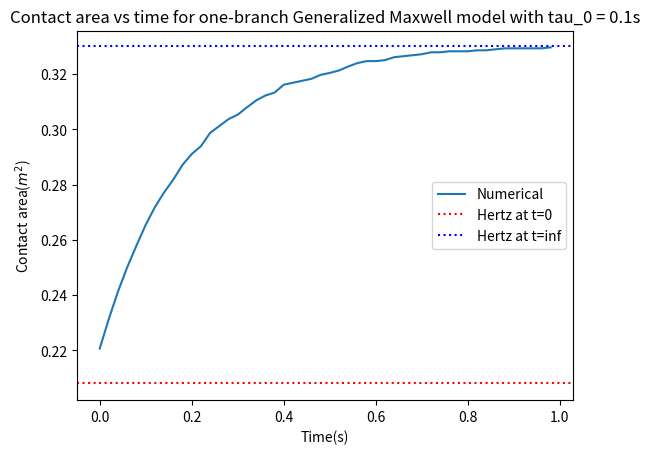

Python code for this plot:

### This script is for the Maxwell one branch model.
### Deduce process is in generalized_Maxwell_backward_Euler.ipynb

import numpy as np
import matplotlib.pyplot as plt
from matplotlib.animation import FuncAnimation
#define input parameters
##time
t0 = 0
t1 = 1
time_steps = 50
dt = (t1 - t0)/time_steps
##load(constant)
W = 1e0  # Total load

#domain size
R = 1  # Radius of demi-sphere
L = 2  # Domain size
Radius = 0.5
S = L**2  # Domain area

# Generate a 2D coordinate space
n = 300
m = 300

x, y = np.meshgrid(np.linspace(0, L, n, endpoint=False), np.linspace(0, L, m, endpoint=False))

x0 = 1
y0 = 1

E = 3  # Young's modulus
nu = 0.5
E_star = E / (1 - nu**2)  # Plane strain modulus

##################################################################
#####First just apply for demi-sphere and compare with Hertz######
##################################################################

# We define the distance from the center of the sphere
r = np.sqrt((x-x0)**2 + (y-y0)**2)

# Define the kernel in the Fourier domain
q_x = 2 * np.pi * np.fft.fftfreq(n, d=L/n)
q_y = 2 * np.pi * np.fft.fftfreq(m, d=L/m)
QX, QY = np.meshgrid(q_x, q_y)

kernel_fourier = np.zeros_like(QX)
kernel_fourier = 2 / (E_star * np.sqrt(QX**2 + QY**2))
kernel_fourier[0, 0] = 0  # Avoid division by zero at the zero frequency

h_profile = -(r**2)/(2*Radius)

def apply_integration_operator(Origin, kernel_fourier, h_profile):
    # Compute the Fourier transform of the input image
    Origin2fourier = np.fft.fft2(Origin, norm='ortho')

    Middle_fourier = Origin2fourier * kernel_fourier

    Middle = np.fft.ifft2(Middle_fourier, norm='ortho').real

    Gradient = Middle - h_profile

    return Gradient, Origin2fourier#true gradient

##define our elastic solver with constrained conjuagte gradient method
def contact_solver(n, m, W, S, h_profile, tol=1e-6, iter_max=200):
    

    # Initial pressure distribution
    P = np.full((n, m), W / S)  # Initial guess for the pressure

    #initialize the search direction
    T = np.zeros((n, m))

    #set the norm of surface(to normalze the error)
    h_rms = np.std(h_profile)

    #initialize G_norm and G_old
    G_norm = 0
    G_old = 1

    #initialize delta
    delta = 0

    # Initialize variables for the iteration
    k = 0  # Iteration counter
    error = np.inf  # Initialize error
    h_rms = np.std(h_profile)

    while np.abs(error) > tol and k < iter_max:
        S = P > 0

        G, P_fourier = apply_integration_operator(P, kernel_fourier, h_profile)

        G -= G[S].mean()

        G_norm = np.linalg.norm(G[S])**2

        # Calculate the search direction
        T[S] = G[S] + delta * G_norm / G_old * T[S]
        T[~S] = 0  ## out of contact area, dont need to update

        # Update G_old
        G_old = G_norm

        # Set R
        R, T_fourier  = apply_integration_operator(T, kernel_fourier, h_profile)
        R += h_profile
        R -= R[S].mean()

        # Calculate the step size tau
        tau = np.vdot(G[S], T[S]) / np.vdot(R[S], T[S])

        # Update P
        P -= tau * T        
        P *= P > 0

        # identify the inadmissible points
        R = (P == 0) & (G < 0)

        if R.sum() == 0:
            delta = 1
        else:
            delta = 0#change the contact point set and need to do conjugate gradient again

        # Enforce the applied force constraint
        P = W * P / np.mean(P) / L**2  

        # Calculate the error for convergence checking
        error = np.vdot(P, (G - np.min(G))) / (P.sum()*h_rms) 
        print(delta, error, k, np.mean(P), np.mean(P>0), tau)
        
        k += 1  # Increment the iteration counter

    # Ensure a positive gap by updating G
    G = G - np.min(G)

    displacement_fourier = P_fourier * kernel_fourier
    displacement = np.fft.ifft2(displacement_fourier, norm='ortho').real

    return displacement, P










##################################################################
#####shear modulus for one branch Maxwell model###################
##################################################################
G_inf = 2.75 #elastic branch
G_1 = 2.75 

print('G_inf:', G_inf, ' G_1:', G_1)

# Define the relaxation times
tau_1 = 0.1
eta_1 = G_1 * tau_1

##################################################################
#####define G_tilde for one-branch Maxwell model #################
##################################################################

G_tilde = tau_1 * G_1 / (tau_1 + dt)
#for multi-branch, we have $\tilde{G}=\sum_k \frac{\tau^k}{\tau^k+\Delta t} G^k$
#G_tilde = 0
#for k in range(n):
#    G_tilde += tau[k] / (tau[k] + dt) * G[k]


# Define parameters for updating the surface profile
alpha = G_inf + G_tilde
beta = G_tilde
gamma_k = tau_1 / (tau_1 + dt)#k=1 for one-branch model
#gamma_k = tau[k]/(tau[k] + dt)

Surface = h_profile

U = np.zeros((n, m))
M = np.zeros((n, m))

Ac=[]

#######################################
###Hertzian contact theory reference
#######################################
##Hertz solution at t0    
E_effective_t0 = 2*(G_inf+G_1)*(1+nu)/(1-nu**2)

p0_t0 = (6*W*(E_effective_t0)**2/(np.pi**3*Radius**2))**(1/3)
a_t0 = (3*W*Radius/(4*(E_effective_t0)))**(1/3)
##Hertz solution at t_inf
E_effective_inf = 2*G_inf*(1+nu)/(1-nu**2)

p0_t_inf = (6*W*(E_effective_inf)**2/(np.pi**3*Radius**2))**(1/3)
a_t_inf = (3*W*Radius/(4*(E_effective_inf)))**(1/3)


# define the update function for the animation
def update(frame):
    ax.clear()
    ax.set_xlim(0, L)
    ax.set_ylim(0, 1.1*p0_t0)
    ax.grid()

    # draw Hertzian contact theory reference
    ax.plot(x[n//2], p0_t0*np.sqrt(1 - (x[n//2]-x0)**2 / a_t0**2), 'g--', label='Hertz at t=0')
    ax.plot(x[n//2], p0_t_inf*np.sqrt(1 - (x[n//2]-x0)**2 / a_t_inf**2), 'b--', label='Hertz at t=inf')

    # draw numerical solution at current time step
    ax.plot(x[n//2], pressure_distributions[frame], 'r-', label='Numerical')
    ax.set_title(f"Time = {t0 + frame * dt:.2f}s")
    plt.xlabel("x")
    plt.ylabel("Pressure distribution")
    plt.legend()


# collect pressure distributions at each time step
pressure_distributions = []
M_k_new = 0
for t in np.arange(t0, t1, dt):

    #Update the surface profile
    H_new = alpha*Surface - beta*U + gamma_k*M_k_new

    #main step1: Compute $P_{t+\Delta t}^{\prime}$
    #M_new, P = contact_solver(n, m, W, S, H_new, tol=1e-6, iter_max=200)
    M_new, P = contact_solver(n, m, W, S, H_new, tol=1e-6, iter_max=200)

    ##Sanity check??
    


    ##main step2: Update global displacement
    U_new = (1/alpha)*(M_new - gamma_k*M_k_new + beta*U)



    #main step3: Update the pressure
    #M_new[k] = gamma_k*(M_new[k] + G[k]*(U_new[k] - U[k]))
    M_k_new = gamma_k*(M_k_new + G_1*(U_new - U))


    Ac.append(np.mean(P > 0)*S)

    M = M_new
    #main step4: Update the total displacement field
    U = U_new
    pressure_distributions.append(P[n//2].copy())  # store the pressure distribution at each time step

# create a figure and axis
fig, ax = plt.subplots()

# create an animation
ani = FuncAnimation(fig, update, frames=len(pressure_distributions), repeat=False)

plt.show()




Ac_hertz_t0 = np.pi*a_t0**2
Ac_hertz_t_inf = np.pi*a_t_inf**2

print("Analytical contact area radius at t0:", a_t0)
print("Analytical contact area radius at t_inf:", a_t_inf)
print("Analytical maximum pressure at t0:", p0_t0)
print("Analytical maximum pressure at t_inf:", p0_t_inf)
print("Numerical contact area at t0:", Ac[0])
print("Numerical contact area at t_inf",  Ac[-1])
print("Analyical contact area at t0:", Ac_hertz_t0)
print("Analyical contact area at t_inf:", Ac_hertz_t_inf)
plt.plot(np.arange(t0, t1, dt), Ac)
plt.axhline(Ac_hertz_t0, color='red', linestyle='dotted')
plt.axhline(Ac_hertz_t_inf, color='blue', linestyle='dotted')
plt.xlabel("Time(s)")
plt.ylabel("Contact area($m^2$)")
plt.legend(["Numerical", "Hertz at t=0", "Hertz at t=inf"])
#define a title that can read parameter tau_0
plt.title("Contact area vs time for one-branch Generalized Maxwell model with tau_0 = " + str(tau_1) + "s")
#plt.axhline(Ac_hertz_t_inf, color='blue')
plt.show()